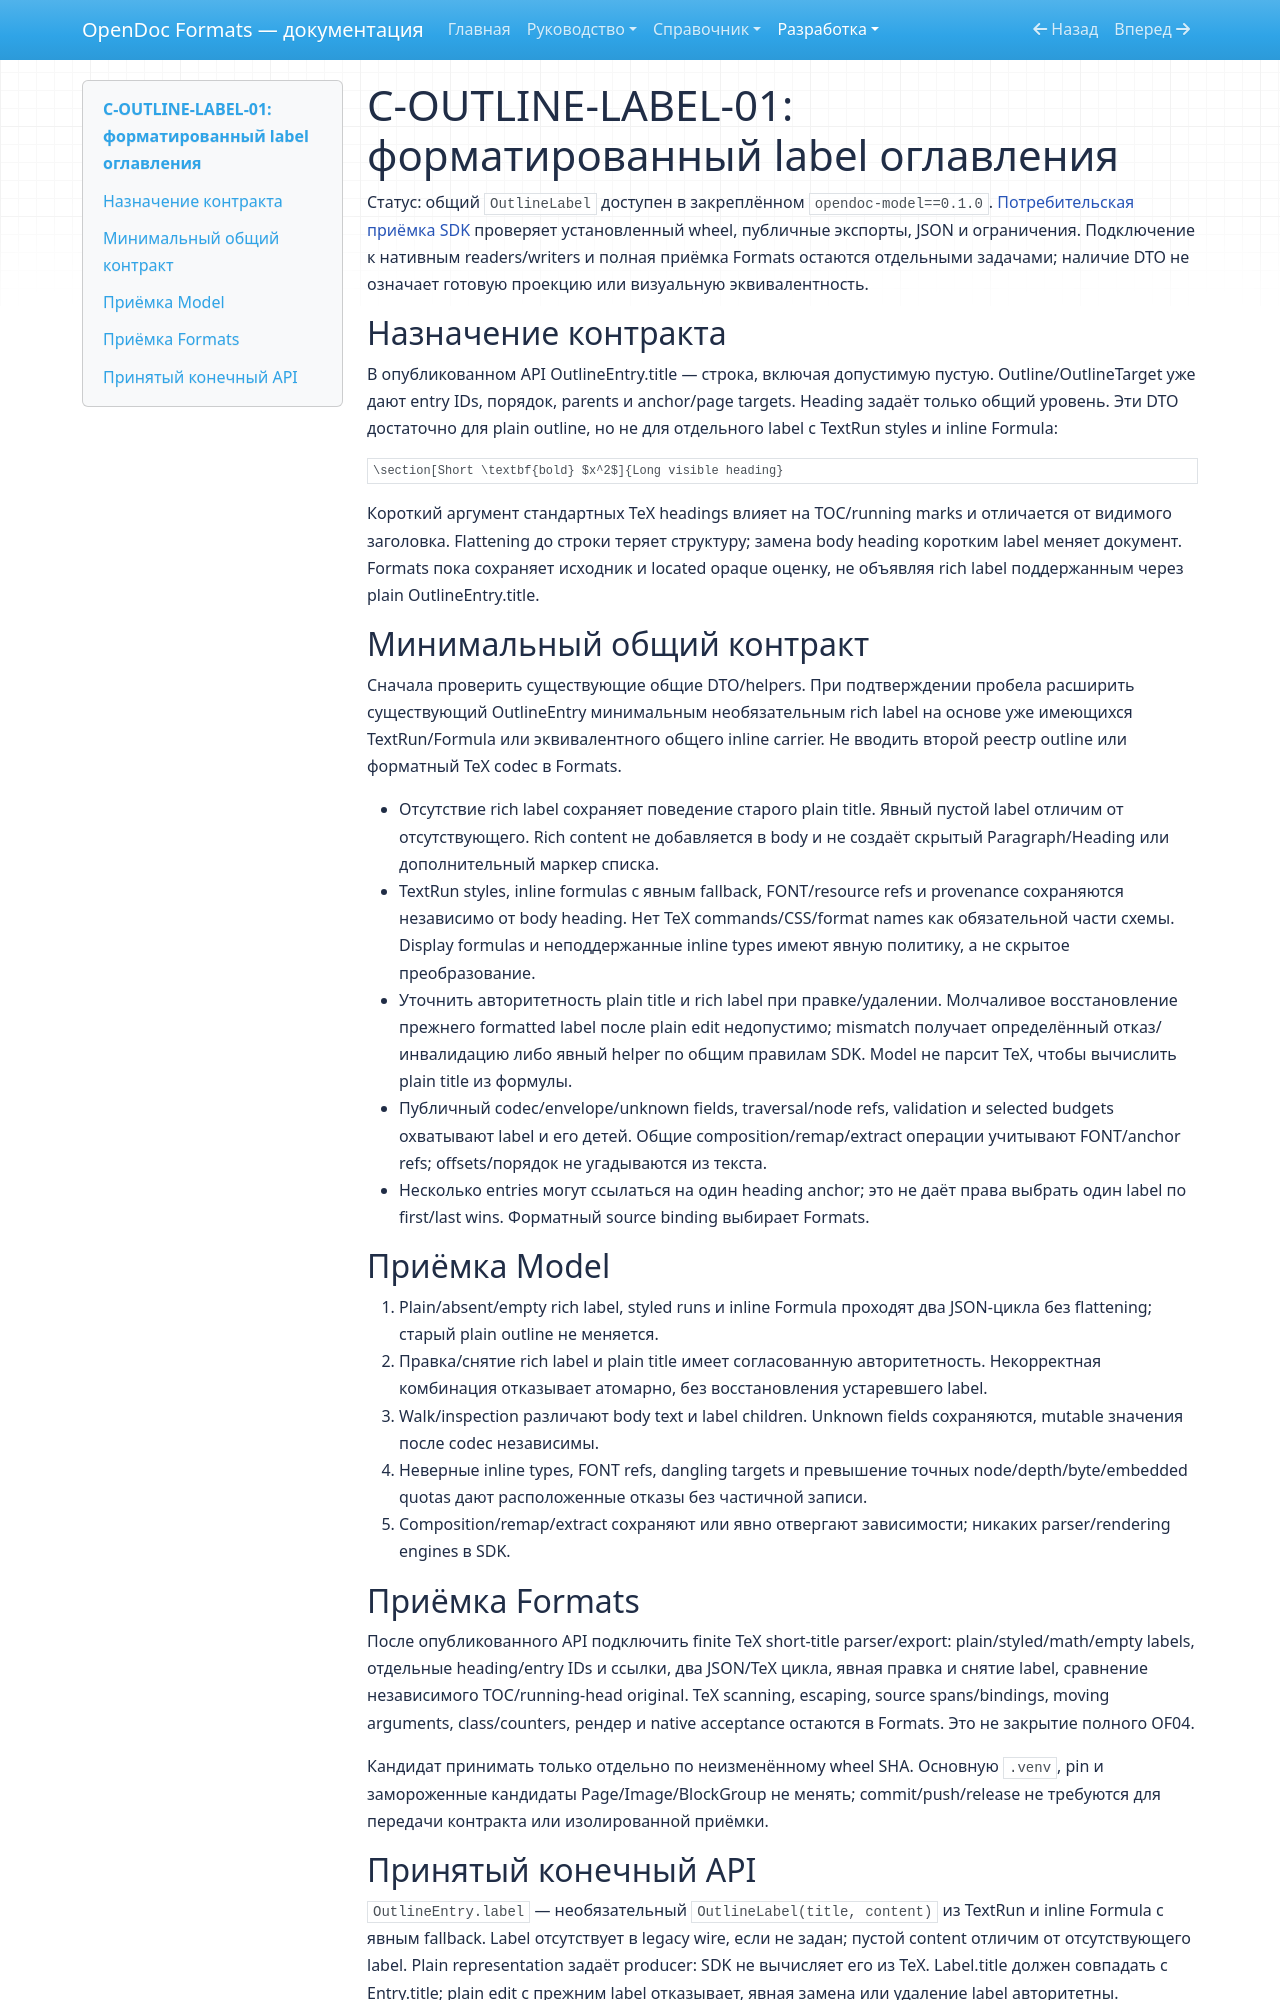

repository: SergeiLitvinov/opendoc-formats · page: development/outline-label-contract/index.html · generator: mkdocs

# C-OUTLINE-LABEL-01: форматированный label оглавления

Статус: общий `OutlineLabel` доступен в закреплённом `opendoc-model==0.1.0`.
[Потребительская приёмка SDK](model-api-acceptance.json) проверяет установленный
wheel, публичные экспорты, JSON и ограничения. Подключение к нативным readers/writers
и полная приёмка Formats остаются отдельными задачами; наличие DTO не означает
готовую проекцию или визуальную эквивалентность.

## Назначение контракта

В опубликованном API OutlineEntry.title — строка, включая допустимую пустую.
Outline/OutlineTarget уже дают entry IDs, порядок, parents и anchor/page targets.
Heading задаёт только общий уровень. Эти DTO достаточно для plain outline,
но не для отдельного label с TextRun styles и inline Formula:

```tex
\section[Short \textbf{bold} $x^2$]{Long visible heading}
```

Короткий аргумент стандартных TeX headings влияет на TOC/running marks и отличается
от видимого заголовка. Flattening до строки теряет структуру; замена body heading
коротким label меняет документ. Formats пока сохраняет исходник и located opaque
оценку, не объявляя rich label поддержанным через plain OutlineEntry.title.

## Минимальный общий контракт

Сначала проверить существующие общие DTO/helpers. При подтверждении пробела
расширить существующий OutlineEntry минимальным необязательным rich label на
основе уже имеющихся TextRun/Formula или эквивалентного общего inline carrier.
Не вводить второй реестр outline или форматный TeX codec в Formats.

- Отсутствие rich label сохраняет поведение старого plain title. Явный пустой
  label отличим от отсутствующего. Rich content не добавляется в body и не создаёт
  скрытый Paragraph/Heading или дополнительный маркер списка.
- TextRun styles, inline formulas с явным fallback, FONT/resource refs и provenance
  сохраняются независимо от body heading. Нет TeX commands/CSS/format names как
  обязательной части схемы. Display formulas и неподдержанные inline types имеют
  явную политику, а не скрытое преобразование.
- Уточнить авторитетность plain title и rich label при правке/удалении. Молчаливое
  восстановление прежнего formatted label после plain edit недопустимо; mismatch
  получает определённый отказ/инвалидацию либо явный helper по общим правилам SDK.
  Model не парсит TeX, чтобы вычислить plain title из формулы.
- Публичный codec/envelope/unknown fields, traversal/node refs, validation и selected
  budgets охватывают label и его детей. Общие composition/remap/extract операции
  учитывают FONT/anchor refs; offsets/порядок не угадываются из текста.
- Несколько entries могут ссылаться на один heading anchor; это не даёт права
  выбрать один label по first/last wins. Форматный source binding выбирает Formats.

## Приёмка Model

1. Plain/absent/empty rich label, styled runs и inline Formula проходят два JSON-цикла
   без flattening; старый plain outline не меняется.
2. Правка/снятие rich label и plain title имеет согласованную авторитетность.
   Некорректная комбинация отказывает атомарно, без восстановления устаревшего label.
3. Walk/inspection различают body text и label children. Unknown fields сохраняются,
   mutable значения после codec независимы.
4. Неверные inline types, FONT refs, dangling targets и превышение точных
   node/depth/byte/embedded quotas дают расположенные отказы без частичной записи.
5. Composition/remap/extract сохраняют или явно отвергают зависимости; никаких
   parser/rendering engines в SDK.

## Приёмка Formats

После опубликованного API подключить finite TeX short-title parser/export:
plain/styled/math/empty labels, отдельные heading/entry IDs и ссылки, два JSON/TeX
цикла, явная правка и снятие label, сравнение независимого TOC/running-head original.
TeX scanning, escaping, source spans/bindings, moving arguments, class/counters,
рендер и native acceptance остаются в Formats. Это не закрытие полного OF04.

Кандидат принимать только отдельно по неизменённому wheel SHA. Основную `.venv`,
pin и замороженные кандидаты Page/Image/BlockGroup не менять; commit/push/release
не требуются для передачи контракта или изолированной приёмки.
